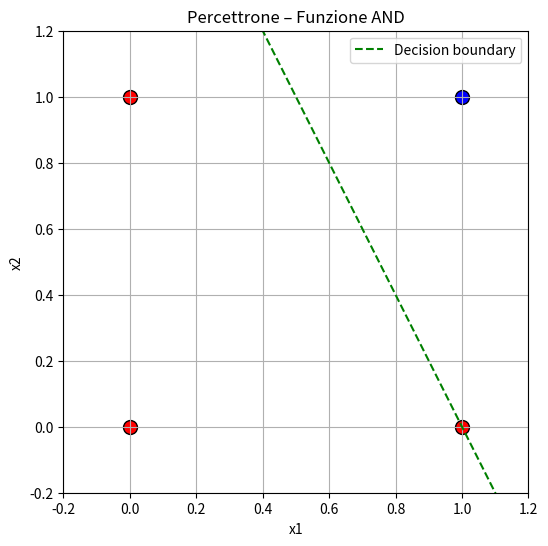

Here is the Python script that generated this plot:


import numpy as np
import matplotlib.pyplot as plt

# Dataset AND
X = np.array([
    [0, 0],
    [0, 1],
    [1, 0],
    [1, 1]
])
y = np.array([0, 0, 0, 1])

# Parametri iniziali
weights = np.zeros(2)
bias = 0
learning_rate = 0.1
epochs = 10

# Funzione di attivazione
def activation(x):
    return 1 if x >= 0 else 0

# Addestramento
for epoch in range(epochs):
    for i in range(len(X)):
        input_vec = X[i]
        target = y[i]
        linear_output = np.dot(input_vec, weights) + bias
        prediction = activation(linear_output)
        error = target - prediction
        weights += learning_rate * error * input_vec
        bias += learning_rate * error

# Visualizzazione
plt.figure(figsize=(6, 6))

# Punti
for i in range(len(X)):
    color = 'red' if y[i] == 0 else 'blue'
    plt.scatter(X[i][0], X[i][1], color=color, s=100, edgecolors='k')

# Retta di decisione: w1*x + w2*y + b = 0 → y = -(w1*x + b)/w2
x_vals = np.linspace(-0.2, 1.2, 100)
if weights[1] != 0:
    y_vals = -(weights[0] * x_vals + bias) / weights[1]
    plt.plot(x_vals, y_vals, 'g--', label='Decision boundary')
else:
    plt.axvline(-bias / weights[0], color='g', linestyle='--', label='Decision boundary')

plt.xlabel('x1')
plt.ylabel('x2')
plt.title('Percettrone – Funzione AND')
plt.xlim(-0.2, 1.2)
plt.ylim(-0.2, 1.2)
plt.grid(True)
plt.legend()
plt.show()
